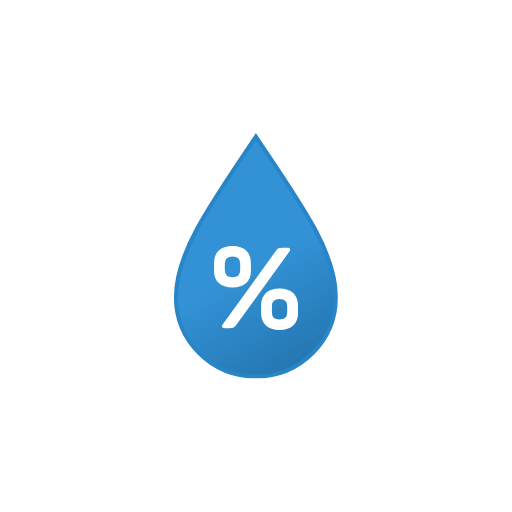
t = 0.00 s
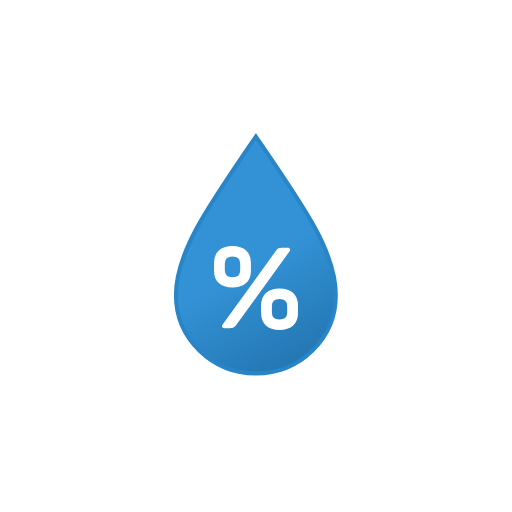
t = 0.75 s
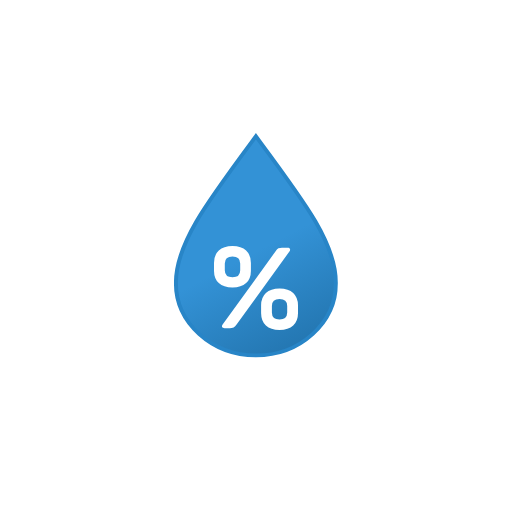
t = 2.25 s
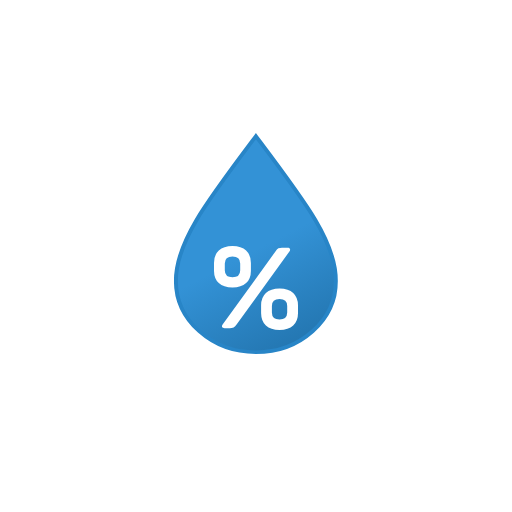
t = 3.00 s
t = 3.75 s: frame unchanged from t = 2.25 s, image omitted
t = 5.25 s: frame unchanged from t = 0.75 s, image omitted

The animated SVG that drew these frames (rendered in a browser with its animation timeline set to each time). Animation: 1 SMIL element (animateTransform=1); one cycle of 6.00 s, repeats indefinitely.

<svg xmlns="http://www.w3.org/2000/svg" xmlns:xlink="http://www.w3.org/1999/xlink" viewBox="0 0 512 512"><defs><linearGradient id="a" x1="14.8" x2="124.2" y1="42.3" y2="231.7" gradientUnits="userSpaceOnUse"><stop offset="0" stop-color="#3392d6"/><stop offset=".5" stop-color="#3392d6"/><stop offset="1" stop-color="#2477b2"/></linearGradient><symbol id="b" viewBox="0 0 164 245.6"><path fill="url(#a)" stroke="#2885c7" stroke-miterlimit="10" stroke-width="4" d="M82 3.6c-48.7 72-80 117-80 160.7s35.8 79.3 80 79.3 80-35.5 80-79.3S130.7 75.5 82 3.6Z"><animateTransform additive="sum" attributeName="transform" calcMode="spline" dur="6s" keySplines=".42, 0, .58, 1; .42, 0, .58, 1" repeatCount="indefinite" type="scale" values="1 1; 1 .9; 1 1"/></path></symbol></defs><use xlink:href="#b" width="164" height="245.6" transform="translate(173.9 133.01)"/><path fill="#fff" d="M218.8 250.5q4.8-4.5 13.7-4.5t13.6 4.5q4.8 4.4 4.8 12.4v8q0 7.8-4.8 12.2t-13.6 4.4q-9 0-13.7-4.4t-4.8-12.2v-8q0-8 4.8-12.4Zm71.2-1.6a2.8 2.8 0 01-.6 2.6l-53 73.3a9.4 9.4 0 01-2.8 2.8 12.3 12.3 0 01-4.6.6h-4.4c-1.3 0-2.1-.4-2.5-1.1a2.8 2.8 0 01.7-2.8l53-73.3a7 7 0 012.6-2.7 12.7 12.7 0 014.4-.5h4.9c1.2 0 2 .4 2.3 1.1Zm-57.5 7.6q-7.7 0-7.7 7v6.7q0 7 7.7 7t7.7-7v-6.8q0-6.9-7.7-6.9Zm33.4 36.4q4.7-4.5 13.7-4.5t13.6 4.5q4.8 4.5 4.8 12.4v8q0 7.8-4.8 12.2t-13.7 4.5q-8.9 0-13.6-4.4t-4.8-12.3v-8q0-8 4.8-12.4Zm13.6 6.1q-7.6 0-7.6 7v6.6q0 7 7.6 7t7.7-7v-6.7q0-6.9-7.7-6.9Z"/></svg>
